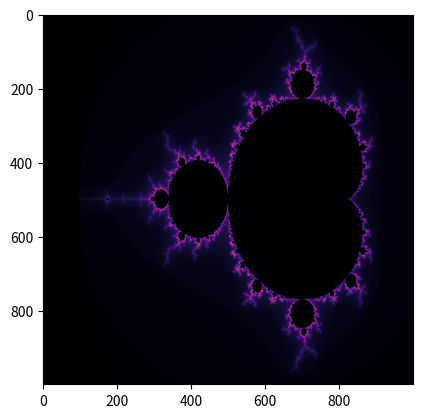

Python code for this plot:
from matplotlib import pyplot as plt
import time
import numpy


def mandelbrot(c):
    """
    Generate a Mandelbrot set using vectorized numpy operations.

    :param c:
    :return mandelbrot:
    """
    # Generate a 2D array of ones, which is then converted to a boolean data type array
    mandelbrot_mask = numpy.ones_like(c, dtype=numpy.bool)

    # Generate a 2D array of zeros, which is then converted to a complex data type array
    z = numpy.zeros_like(c, dtype=numpy.complex64)

    divergence_time = numpy.zeros(c.shape, dtype=numpy.float16)

    # Iterate over the complex plane
    for i in range(100):
        # Apply the Mandelbrot formula
        z[mandelbrot_mask] = z[mandelbrot_mask] * z[mandelbrot_mask] + c[mandelbrot_mask]

        # Check each element of the array for divergence
        diverged = mandelbrot_mask & (numpy.abs(z) > 2)
        # Update the divergence time
        divergence_time[diverged] = i

        # Check if the absolute value of z is greater than the threshold
        mandelbrot_mask[numpy.abs(z) > 2] = False

    return divergence_time


def main(pRE, pIM, show_figure=True):
    start_time = time.time()

    # Generates linear spaces with pRE and pIM elements respectively around the plane of the Mandelbrot set
    x_space = numpy.linspace(-2.3, 0.8, pRE, dtype=numpy.float16).reshape((1, pRE))
    y_space = numpy.linspace(-1.2, 1.2, pIM, dtype=numpy.float16).reshape((pIM, 1))

    # Generate a 2D array for each dimension of the complex plane
    complete_space = x_space + y_space * 1j

    # Apply the Mandelbrot formula
    computed_mandelbrot = mandelbrot(complete_space)

    end_time = time.time()
    print("Computation time:", round(end_time - start_time, 3), "s")

    if show_figure:
        plt.imshow(computed_mandelbrot, cmap='magma')
        plt.show()
    return computed_mandelbrot


if __name__ == '__main__':
    main(1000, 1000)

